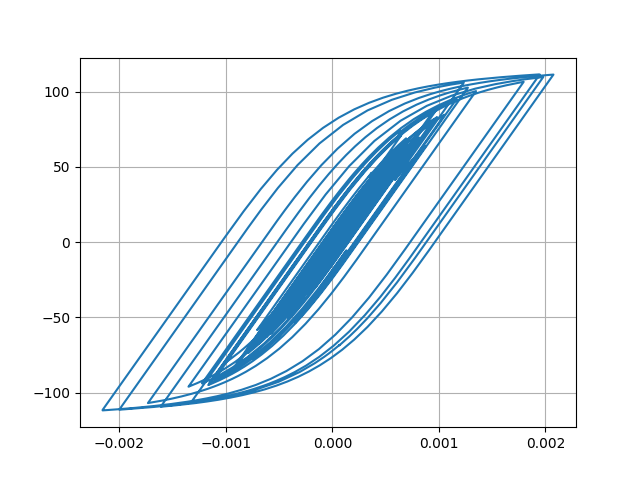

The file beside this chart, header and first rows:
Desplacment, Force
0.0, 0.0
-5.771072183653161e-07, -0.05771
-1.7440765182034555e-06, -0.1744
-2.5314251345517466e-06, -0.2531
-2.442175303547346e-06, -0.2442
-1.6811881347011773e-06, -0.1681
-9.481127225237767e-07, -0.09481
-9.498081733747501e-07, -0.09498
-1.8485417027102e-06, -0.1849
-3.1489484684135944e-06, -0.3149
-3.947512231522508e-06, -0.3947
-3.3360720212523423e-06, -0.3336
-7.977312193662564e-07, -0.07977
3.5577593203075783e-06, 0.3558
9.063072833565843e-06, 0.9063
1.5002049935092809e-05, 1.5
2.097905685176101e-05, 2.098
2.6929749277759245e-05, 2.692
3.2868844065613584e-05, 3.286
3.865276677423849e-05, 3.864
4.39393291565006e-05, 4.392
4.806727385904184e-05, 4.804
5.032544730412982e-05, 5.029
5.0361246538516315e-05, 5.033
4.849431201261868e-05, 4.846
4.552576161177248e-05, 4.549
4.226074556503649e-05, 4.223
3.9398048078516596e-05, 3.936
3.7291131662189464e-05, 3.726
3.598578347516286e-05, 3.595
3.530577266866901e-05, 3.527
3.475084011199051e-05, 3.472
3.3521168020939514e-05, 3.349
3.0879315136861986e-05, 3.085
2.6478776215944137e-05, 2.644
2.0349895879821057e-05, 2.032
1.2910672019959474e-05, 1.288
4.5915174209359656e-06, 0.4557
-4.3096797008432984e-06, -0.4344
-1.3500985953570292e-05, -1.353
-2.2613011959799465e-05, -2.264
-3.097981709401213e-05, -3.101
-3.780973955377524e-05, -3.783
-4.261933617107504e-05, -4.263
-4.582663642575243e-05, -4.583
-4.8304094742356854e-05, -4.831
-5.102313808993471e-05, -5.102
-5.475702061385332e-05, -5.475
-5.968248047509456e-05, -5.966
-6.614540079056939e-05, -6.61
-7.476890977177059e-05, -7.469
-8.604422626610739e-05, -8.591
-9.977427231901061e-05, -9.954
-0.0001145, -11.41
-0.0001275, -12.7
-0.000136, -13.54
-0.0001387, -13.8
-0.0001353, -13.46
-0.0001271, -12.65
-0.0001162, -11.55
... 2,941 more rows
